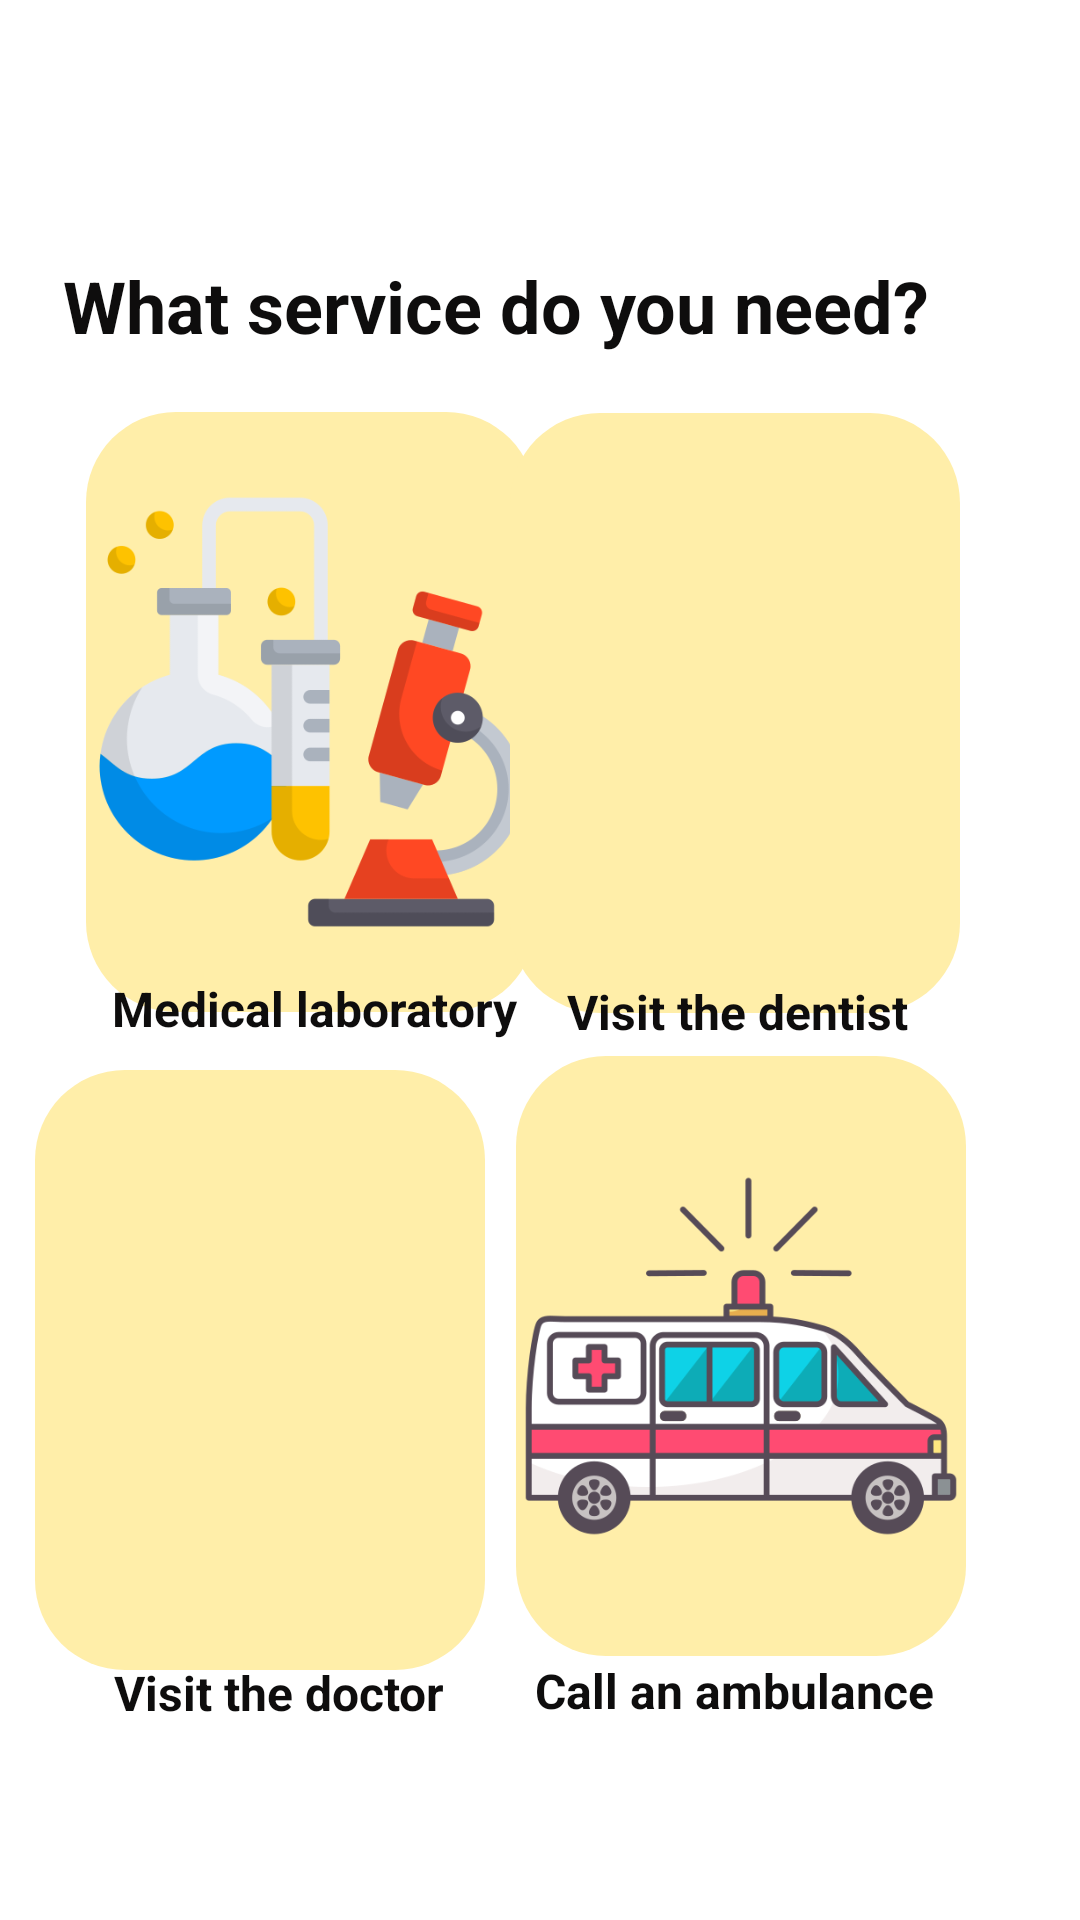

Layout XML and referenced resources for this Android screen:
<!-- AndroidManifest.xml: application theme Theme.RitajX -->
<!-- res/layout/activity_clinic.xml -->
<?xml version="1.0" encoding="utf-8"?>
<androidx.constraintlayout.widget.ConstraintLayout xmlns:android="http://schemas.android.com/apk/res/android"
    xmlns:app="http://schemas.android.com/apk/res-auto"
    xmlns:tools="http://schemas.android.com/tools"
    android:layout_width="match_parent"
    android:layout_height="match_parent"
    tools:context=".clinic">

    <TextView
        android:id="@+id/textView"
        android:layout_width="wrap_content"
        android:layout_height="wrap_content"
        android:text="What service do you need?"
        android:textColor="#0E0D0D"
        android:textSize="24sp"
        android:textStyle="bold"
        app:layout_constraintBottom_toBottomOf="parent"
        app:layout_constraintEnd_toEndOf="parent"
        app:layout_constraintHorizontal_bias="0.295"
        app:layout_constraintStart_toStartOf="parent"
        app:layout_constraintTop_toTopOf="parent"
        app:layout_constraintVertical_bias="0.141" />

    <ImageButton
        android:id="@+id/button1"
        android:layout_width="150dp"
        android:layout_height="200dp"
        android:background="@drawable/round_bg"
        android:scaleType="fitCenter"
        app:layout_constraintBottom_toBottomOf="parent"
        app:layout_constraintEnd_toEndOf="parent"
        app:layout_constraintHorizontal_bias="0.137"
        app:layout_constraintStart_toStartOf="parent"
        app:layout_constraintTop_toTopOf="parent"
        app:layout_constraintVertical_bias="0.312"
        app:srcCompat="@drawable/lab" />

    <ImageButton
        android:id="@+id/button3"
        android:layout_width="150dp"
        android:layout_height="200dp"
        android:background="@drawable/round_bg"
        android:scaleType="fitCenter"
        app:layout_constraintBottom_toBottomOf="parent"
        app:layout_constraintEnd_toStartOf="@+id/button2"
        app:layout_constraintHorizontal_bias="0.58"
        app:layout_constraintStart_toStartOf="parent"
        app:layout_constraintTop_toBottomOf="@+id/textView"
        app:layout_constraintVertical_bias="0.741"
        app:srcCompat="@drawable/button1icon" />

    <ImageButton
        android:id="@+id/button2"
        android:layout_width="150dp"
        android:layout_height="200dp"
        android:background="@drawable/round_bg"
        android:scaleType="fitCenter"
        app:layout_constraintBottom_toBottomOf="parent"
        app:layout_constraintEnd_toEndOf="parent"
        app:layout_constraintHorizontal_bias="0.81"
        app:layout_constraintStart_toStartOf="parent"
        app:layout_constraintTop_toTopOf="parent"
        app:layout_constraintVertical_bias="0.313"
        app:srcCompat="@drawable/dentist" />

    <TextView
        android:id="@+id/textView6"
        android:layout_width="wrap_content"
        android:layout_height="wrap_content"
        android:layout_marginBottom="20dp"
        android:text="Medical laboratory"
        android:textColor="#0E0D0D"
        android:textSize="16sp"
        android:textStyle="bold"
        app:layout_constraintBottom_toBottomOf="parent"
        app:layout_constraintEnd_toEndOf="parent"
        app:layout_constraintHorizontal_bias="0.166"
        app:layout_constraintStart_toStartOf="parent"
        app:layout_constraintTop_toTopOf="parent"
        app:layout_constraintVertical_bias="0.544" />

    <TextView
        android:id="@+id/textView7"
        android:layout_width="wrap_content"
        android:layout_height="wrap_content"
        android:text="Visit the dentist"
        android:textColor="#0E0D0D"
        android:textSize="16sp"
        android:textStyle="bold"
        app:layout_constraintBottom_toBottomOf="parent"
        app:layout_constraintEnd_toEndOf="parent"
        app:layout_constraintHorizontal_bias="0.767"
        app:layout_constraintStart_toStartOf="parent"
        app:layout_constraintTop_toTopOf="parent"
        app:layout_constraintVertical_bias="0.528" />

    <TextView
        android:id="@+id/textView8"
        android:layout_width="wrap_content"
        android:layout_height="wrap_content"
        android:text="Visit the doctor"
        android:textColor="#0E0D0D"
        android:textSize="16sp"
        android:textStyle="bold"
        app:layout_constraintBottom_toBottomOf="parent"
        app:layout_constraintEnd_toEndOf="parent"
        app:layout_constraintHorizontal_bias="0.152"
        app:layout_constraintStart_toStartOf="parent"
        app:layout_constraintTop_toTopOf="parent"
        app:layout_constraintVertical_bias="0.895" />

    <TextView
        android:id="@+id/textView9"
        android:layout_width="wrap_content"
        android:layout_height="wrap_content"
        android:text="Call an ambulance"
        android:textColor="#0E0D0D"
        android:textSize="16sp"
        android:textStyle="bold"
        app:layout_constraintBottom_toBottomOf="parent"
        app:layout_constraintEnd_toEndOf="parent"
        app:layout_constraintHorizontal_bias="0.785"
        app:layout_constraintStart_toStartOf="parent"
        app:layout_constraintTop_toTopOf="parent"
        app:layout_constraintVertical_bias="0.894" />

    <ImageButton
        android:id="@+id/imageButton"
        android:layout_width="150dp"
        android:layout_height="200dp"
        android:background="@drawable/round_bg"
        android:scaleType="fitCenter"
        app:layout_constraintBottom_toBottomOf="parent"
        app:layout_constraintEnd_toEndOf="parent"
        app:layout_constraintHorizontal_bias="0.819"
        app:layout_constraintStart_toStartOf="parent"
        app:layout_constraintTop_toTopOf="parent"
        app:layout_constraintVertical_bias="0.8"
        app:srcCompat="@drawable/medical" />

</androidx.constraintlayout.widget.ConstraintLayout>
<!-- resources referenced by this layout -->
<resources>
  <!-- drawable lab: png bitmap (drawable, 32512 bytes) -->
  <!-- drawable medical: png bitmap (drawable, 31642 bytes) -->
  <!-- drawable round_bg (drawable) -->
  <?xml version="1.0" encoding="utf-8"?>
  <selector xmlns:android="http://schemas.android.com/apk/res/android">
      <item android:state_pressed="true">
          <shape android:shape="rectangle">
              <solid android:color="#ffeea9" />
  
              <corners android:radius="50dp" />
          </shape>
      </item>
      <item android:state_enabled="false">
          <shape android:shape="rectangle">
              <solid android:color="#ffeea9" />
              <corners android:radius="50dp" />
          </shape>
      </item>
      <item>
          <shape xmlns:android="http://schemas.android.com/apk/res/android" android:padding="10dp" android:shape="rectangle">
              <solid android:color="#ffeea9" />
              <corners android:bottomLeftRadius="30dp" android:bottomRightRadius="30dp" android:topLeftRadius="30dp" android:topRightRadius="30dp" />
          </shape>
      </item>
  </selector>
  <style name="Theme.RitajX" parent="Base.Theme.RitajX" />
  <style name="Base.Theme.RitajX" parent="Theme.MaterialComponents.DayNight.NoActionBar">
          <item name="colorPrimary">@color/purple_500</item>
          <item name="colorPrimaryVariant">@color/purple_700</item>
          <item name="colorOnPrimary">@color/white</item>
  
          <item name="colorSecondary">@color/teal_200</item>
          <item name="colorSecondaryVariant">@color/teal_700</item>
          <item name="colorOnSecondary">@color/black</item>
          <item name="color">@color/colortransperent</item>
  
          <item name="android:statusBarColor">@color/purple_200</item>
      </style>
  <color name="purple_500">#FAECB2</color>
  <color name="purple_700">#D8C7FF</color>
  <color name="white">#FFFFFFFF</color>
  <color name="teal_200">#e1ffe5</color>
  <color name="teal_700">#c1d57e</color>
  <color name="black">#FF000000</color>
  <color name="colortransperent">#00FFFFFF</color>
  <color name="purple_200">#c8edfd</color>
</resources>
